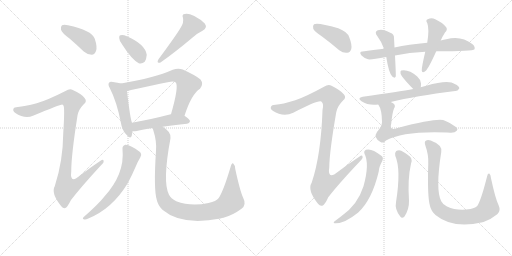
t = 0.00 s
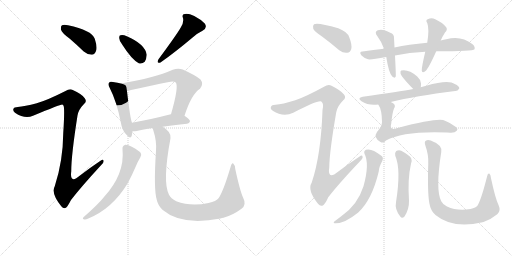
t = 2.99 s
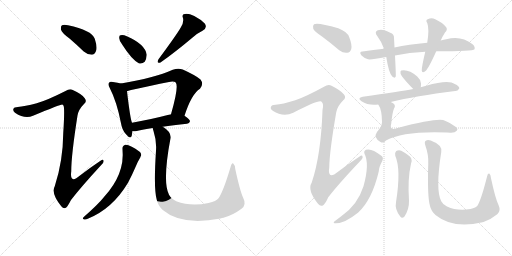
t = 5.98 s
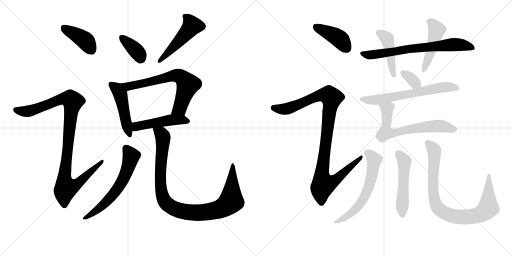
t = 8.97 s
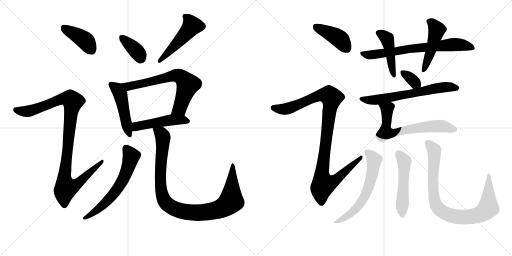
t = 11.95 s
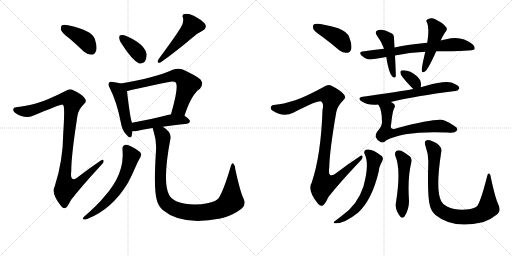
t = 14.94 s

The animated SVG that drew these frames (rendered in a browser with its animation timeline set to each time). Animation: 20 CSS @keyframes rules; one cycle of 14.94 s.

<svg version="1.1" viewBox="0 0 2048 1024" xmlns="http://www.w3.org/2000/svg">
  <g stroke="lightgray" stroke-dasharray="1,1" stroke-width="1" transform="scale(4, 4)">
    <line x1="0" y1="0" x2="256" y2="256"></line>
    <line x1="256" y1="0" x2="0" y2="256"></line>
    <line x1="128" y1="0" x2="128" y2="256"></line>
    <line x1="0" y1="128" x2="256" y2="128"></line>
    <line x1="256" y1="0" x2="512" y2="256"></line>
    <line x1="512" y1="0" x2="256" y2="256"></line>
    <line x1="384" y1="0" x2="384" y2="256"></line>
    <line x1="256" y1="128" x2="512" y2="128"></line>
  </g>
<g transform="scale(1, -1) translate(0, -850)">
   <style type="text/css">
    @keyframes keyframes0 {
      from {
       stroke: black;
       stroke-dashoffset: 401;
       stroke-width: 128;
       }
       57% {
       animation-timing-function: step-end;
       stroke: black;
       stroke-dashoffset: 0;
       stroke-width: 128;
       }
       to {
       stroke: black;
       stroke-width: 1024;
       }
       }
       #make-me-a-hanzi-animation-0 {
         animation: keyframes0 0.576335s both;
         animation-delay: 0.000000s;
         animation-timing-function: linear;
       }
    @keyframes keyframes1 {
      from {
       stroke: black;
       stroke-dashoffset: 1025;
       stroke-width: 128;
       }
       77% {
       animation-timing-function: step-end;
       stroke: black;
       stroke-dashoffset: 0;
       stroke-width: 128;
       }
       to {
       stroke: black;
       stroke-width: 1024;
       }
       }
       #make-me-a-hanzi-animation-1 {
         animation: keyframes1 1.084147s both;
         animation-delay: 0.576335s;
         animation-timing-function: linear;
       }
    @keyframes keyframes2 {
      from {
       stroke: black;
       stroke-dashoffset: 368;
       stroke-width: 128;
       }
       55% {
       animation-timing-function: step-end;
       stroke: black;
       stroke-dashoffset: 0;
       stroke-width: 128;
       }
       to {
       stroke: black;
       stroke-width: 1024;
       }
       }
       #make-me-a-hanzi-animation-2 {
         animation: keyframes2 0.549479s both;
         animation-delay: 1.660482s;
         animation-timing-function: linear;
       }
    @keyframes keyframes3 {
      from {
       stroke: black;
       stroke-dashoffset: 491;
       stroke-width: 128;
       }
       62% {
       animation-timing-function: step-end;
       stroke: black;
       stroke-dashoffset: 0;
       stroke-width: 128;
       }
       to {
       stroke: black;
       stroke-width: 1024;
       }
       }
       #make-me-a-hanzi-animation-3 {
         animation: keyframes3 0.649577s both;
         animation-delay: 2.209961s;
         animation-timing-function: linear;
       }
    @keyframes keyframes4 {
      from {
       stroke: black;
       stroke-dashoffset: 474;
       stroke-width: 128;
       }
       61% {
       animation-timing-function: step-end;
       stroke: black;
       stroke-dashoffset: 0;
       stroke-width: 128;
       }
       to {
       stroke: black;
       stroke-width: 1024;
       }
       }
       #make-me-a-hanzi-animation-4 {
         animation: keyframes4 0.635742s both;
         animation-delay: 2.859538s;
         animation-timing-function: linear;
       }
    @keyframes keyframes5 {
      from {
       stroke: black;
       stroke-dashoffset: 665;
       stroke-width: 128;
       }
       68% {
       animation-timing-function: step-end;
       stroke: black;
       stroke-dashoffset: 0;
       stroke-width: 128;
       }
       to {
       stroke: black;
       stroke-width: 1024;
       }
       }
       #make-me-a-hanzi-animation-5 {
         animation: keyframes5 0.791178s both;
         animation-delay: 3.495280s;
         animation-timing-function: linear;
       }
    @keyframes keyframes6 {
      from {
       stroke: black;
       stroke-dashoffset: 481;
       stroke-width: 128;
       }
       61% {
       animation-timing-function: step-end;
       stroke: black;
       stroke-dashoffset: 0;
       stroke-width: 128;
       }
       to {
       stroke: black;
       stroke-width: 1024;
       }
       }
       #make-me-a-hanzi-animation-6 {
         animation: keyframes6 0.641439s both;
         animation-delay: 4.286458s;
         animation-timing-function: linear;
       }
    @keyframes keyframes7 {
      from {
       stroke: black;
       stroke-dashoffset: 613;
       stroke-width: 128;
       }
       67% {
       animation-timing-function: step-end;
       stroke: black;
       stroke-dashoffset: 0;
       stroke-width: 128;
       }
       to {
       stroke: black;
       stroke-width: 1024;
       }
       }
       #make-me-a-hanzi-animation-7 {
         animation: keyframes7 0.748861s both;
         animation-delay: 4.927897s;
         animation-timing-function: linear;
       }
    @keyframes keyframes8 {
      from {
       stroke: black;
       stroke-dashoffset: 996;
       stroke-width: 128;
       }
       76% {
       animation-timing-function: step-end;
       stroke: black;
       stroke-dashoffset: 0;
       stroke-width: 128;
       }
       to {
       stroke: black;
       stroke-width: 1024;
       }
       }
       #make-me-a-hanzi-animation-8 {
         animation: keyframes8 1.060547s both;
         animation-delay: 5.676758s;
         animation-timing-function: linear;
       }
    @keyframes keyframes9 {
      from {
       stroke: black;
       stroke-dashoffset: 412;
       stroke-width: 128;
       }
       57% {
       animation-timing-function: step-end;
       stroke: black;
       stroke-dashoffset: 0;
       stroke-width: 128;
       }
       to {
       stroke: black;
       stroke-width: 1024;
       }
       }
       #make-me-a-hanzi-animation-9 {
         animation: keyframes9 0.585286s both;
         animation-delay: 6.737305s;
         animation-timing-function: linear;
       }
    @keyframes keyframes10 {
      from {
       stroke: black;
       stroke-dashoffset: 1037;
       stroke-width: 128;
       }
       77% {
       animation-timing-function: step-end;
       stroke: black;
       stroke-dashoffset: 0;
       stroke-width: 128;
       }
       to {
       stroke: black;
       stroke-width: 1024;
       }
       }
       #make-me-a-hanzi-animation-10 {
         animation: keyframes10 1.093913s both;
         animation-delay: 7.322591s;
         animation-timing-function: linear;
       }
    @keyframes keyframes11 {
      from {
       stroke: black;
       stroke-dashoffset: 706;
       stroke-width: 128;
       }
       70% {
       animation-timing-function: step-end;
       stroke: black;
       stroke-dashoffset: 0;
       stroke-width: 128;
       }
       to {
       stroke: black;
       stroke-width: 1024;
       }
       }
       #make-me-a-hanzi-animation-11 {
         animation: keyframes11 0.824544s both;
         animation-delay: 8.416504s;
         animation-timing-function: linear;
       }
    @keyframes keyframes12 {
      from {
       stroke: black;
       stroke-dashoffset: 446;
       stroke-width: 128;
       }
       59% {
       animation-timing-function: step-end;
       stroke: black;
       stroke-dashoffset: 0;
       stroke-width: 128;
       }
       to {
       stroke: black;
       stroke-width: 1024;
       }
       }
       #make-me-a-hanzi-animation-12 {
         animation: keyframes12 0.612956s both;
         animation-delay: 9.241048s;
         animation-timing-function: linear;
       }
    @keyframes keyframes13 {
      from {
       stroke: black;
       stroke-dashoffset: 466;
       stroke-width: 128;
       }
       60% {
       animation-timing-function: step-end;
       stroke: black;
       stroke-dashoffset: 0;
       stroke-width: 128;
       }
       to {
       stroke: black;
       stroke-width: 1024;
       }
       }
       #make-me-a-hanzi-animation-13 {
         animation: keyframes13 0.629232s both;
         animation-delay: 9.854004s;
         animation-timing-function: linear;
       }
    @keyframes keyframes14 {
      from {
       stroke: black;
       stroke-dashoffset: 336;
       stroke-width: 128;
       }
       52% {
       animation-timing-function: step-end;
       stroke: black;
       stroke-dashoffset: 0;
       stroke-width: 128;
       }
       to {
       stroke: black;
       stroke-width: 1024;
       }
       }
       #make-me-a-hanzi-animation-14 {
         animation: keyframes14 0.523438s both;
         animation-delay: 10.483236s;
         animation-timing-function: linear;
       }
    @keyframes keyframes15 {
      from {
       stroke: black;
       stroke-dashoffset: 641;
       stroke-width: 128;
       }
       68% {
       animation-timing-function: step-end;
       stroke: black;
       stroke-dashoffset: 0;
       stroke-width: 128;
       }
       to {
       stroke: black;
       stroke-width: 1024;
       }
       }
       #make-me-a-hanzi-animation-15 {
         animation: keyframes15 0.771647s both;
         animation-delay: 11.006673s;
         animation-timing-function: linear;
       }
    @keyframes keyframes16 {
      from {
       stroke: black;
       stroke-dashoffset: 660;
       stroke-width: 128;
       }
       68% {
       animation-timing-function: step-end;
       stroke: black;
       stroke-dashoffset: 0;
       stroke-width: 128;
       }
       to {
       stroke: black;
       stroke-width: 1024;
       }
       }
       #make-me-a-hanzi-animation-16 {
         animation: keyframes16 0.787109s both;
         animation-delay: 11.778320s;
         animation-timing-function: linear;
       }
    @keyframes keyframes17 {
      from {
       stroke: black;
       stroke-dashoffset: 607;
       stroke-width: 128;
       }
       66% {
       animation-timing-function: step-end;
       stroke: black;
       stroke-dashoffset: 0;
       stroke-width: 128;
       }
       to {
       stroke: black;
       stroke-width: 1024;
       }
       }
       #make-me-a-hanzi-animation-17 {
         animation: keyframes17 0.743978s both;
         animation-delay: 12.565430s;
         animation-timing-function: linear;
       }
    @keyframes keyframes18 {
      from {
       stroke: black;
       stroke-dashoffset: 511;
       stroke-width: 128;
       }
       62% {
       animation-timing-function: step-end;
       stroke: black;
       stroke-dashoffset: 0;
       stroke-width: 128;
       }
       to {
       stroke: black;
       stroke-width: 1024;
       }
       }
       #make-me-a-hanzi-animation-18 {
         animation: keyframes18 0.665853s both;
         animation-delay: 13.309408s;
         animation-timing-function: linear;
       }
    @keyframes keyframes19 {
      from {
       stroke: black;
       stroke-dashoffset: 881;
       stroke-width: 128;
       }
       74% {
       animation-timing-function: step-end;
       stroke: black;
       stroke-dashoffset: 0;
       stroke-width: 128;
       }
       to {
       stroke: black;
       stroke-width: 1024;
       }
       }
       #make-me-a-hanzi-animation-19 {
         animation: keyframes19 0.966960s both;
         animation-delay: 13.975260s;
         animation-timing-function: linear;
       }
</style>
<path d="M 278 696 Q 306 672 335 644 Q 350 631 367 631 Q 379 632 384 646 Q 390 662 379 695 Q 367 729 272 749 Q 256 753 248 749 Q 242 745 244 731 Q 248 718 278 696 Z" fill="lightgray"></path> 
<path d="M 147 437 Q 98 424 71 422 Q 56 422 54 415 Q 50 408 60 399 Q 100 372 132 387 Q 243 433 249 432 Q 250 432 253 429 Q 260 425 253 318 Q 252 206 219 105 Q 203 77 245 25 Q 255 13 265 20 Q 272 27 284 50 Q 323 101 405 190 Q 417 200 414 208 Q 413 215 402 207 Q 360 179 320 148 Q 278 112 285 165 Q 285 229 310 388 Q 314 412 336 434 Q 349 444 339 457 Q 329 473 291 490 Q 279 497 262 486 Q 189 449 147 437 Z" fill="lightgray"></path> 
<path d="M 490 670 Q 526 613 555 597 Q 568 593 579 603 Q 586 615 587 631 Q 580 674 507 705 Q 492 712 482 709 Q 476 709 477 697 Q 477 685 490 670 Z" fill="lightgray"></path> 
<path d="M 723 740 Q 708 713 634 613 Q 624 595 642 600 Q 699 640 768 698 Q 787 716 810 727 Q 831 739 819 756 Q 804 772 777 786 Q 752 798 739 794 Q 726 793 732 778 Q 736 760 723 740 Z" fill="lightgray"></path> 
<path d="M 484 516 Q 472 520 452 522 Q 440 525 437 520 Q 430 514 439 498 Q 467 444 484 357 Q 488 330 504 313 Q 522 291 527 307 Q 528 314 530 325 L 528 359 Q 521 374 508 485 C 505 510 505 510 484 516 Z" fill="lightgray"></path> 
<path d="M 738 387 Q 766 474 800 495 Q 816 514 802 532 Q 786 547 731 572 Q 713 579 691 571 Q 618 538 484 516 C 454 511 479 477 508 485 Q 523 491 676 522 Q 695 526 703 520 Q 716 504 684 393 C 676 364 728 359 738 387 Z" fill="lightgray"></path> 
<path d="M 651 343 Q 691 350 748 355 Q 758 356 760 365 Q 760 372 738 387 L 684 393 L 683 393 Q 598 371 528 359 C 498 354 500 326 530 325 Q 537 324 547 326 Q 572 333 611 338 L 651 343 Z" fill="lightgray"></path> 
<path d="M 490 253 Q 500 154 416 62 Q 394 34 335 -18 Q 328 -25 335 -27 Q 342 -30 351 -25 Q 450 15 512 119 Q 527 147 543 184 Q 550 202 561 220 Q 568 229 563 238 Q 557 247 529 262 Q 510 272 501 271 Q 488 267 490 253 Z" fill="lightgray"></path> 
<path d="M 973 58 Q 960 86 941 174 Q 940 190 933 196 Q 927 200 922 181 Q 894 87 875 58 Q 865 45 834 38 Q 764 23 705 45 Q 683 57 676 71 Q 649 122 682 297 Q 686 322 651 343 C 627 361 603 367 611 338 Q 611 334 614 326 Q 627 286 624 247 Q 614 94 627 51 Q 631 29 651 10 Q 726 -54 882 -24 Q 888 -21 894 -21 Q 931 -11 966 15 Q 987 31 973 58 Z" fill="lightgray"></path> 
<path d="M 1288 704 Q 1322 679 1357 649 Q 1373 637 1389 639 Q 1401 640 1405 654 Q 1409 670 1397 701 Q 1390 723 1353 737 Q 1269 762 1256 753 Q 1250 749 1253 735 Q 1257 725 1288 704 Z" fill="lightgray"></path> 
<path d="M 1181 449 Q 1129 433 1102 431 Q 1086 431 1084 423 Q 1080 414 1091 407 Q 1133 380 1173 399 Q 1272 450 1285 444 L 1286 443 Q 1296 436 1290 410 Q 1284 230 1247 120 Q 1228 89 1272 35 Q 1282 22 1293 29 Q 1302 36 1313 61 Q 1353 113 1440 205 Q 1453 217 1450 224 Q 1449 233 1437 223 Q 1394 195 1352 163 Q 1309 127 1317 181 Q 1318 245 1345 401 Q 1349 425 1373 449 Q 1386 459 1376 472 Q 1364 488 1326 507 Q 1313 514 1296 503 Q 1223 463 1181 449 Z" fill="lightgray"></path> 
<path d="M 1745 645 Q 1893 645 1898 653 Q 1902 663 1889 674 Q 1844 710 1785 693 Q 1775 692 1763 688 L 1709 679 Q 1634 672 1578 660 L 1536 655 Q 1494 651 1450 644 Q 1434 643 1446 628 Q 1456 618 1472 613 Q 1482 610 1545 622 L 1580 628 Q 1637 640 1701 643 L 1745 645 Z" fill="lightgray"></path> 
<path d="M 1578 660 Q 1577 681 1576 698 Q 1577 714 1561 719 Q 1530 737 1511 729 Q 1496 722 1509 706 Q 1527 682 1536 655 L 1545 622 Q 1555 558 1569 544 Q 1579 535 1583 544 Q 1584 550 1580 628 L 1578 660 Z" fill="lightgray"></path> 
<path d="M 1763 688 Q 1769 703 1780 720 Q 1793 733 1783 743 Q 1773 758 1741 773 Q 1726 782 1711 773 Q 1701 769 1709 758 Q 1718 734 1709 679 L 1701 643 Q 1686 579 1687 568 Q 1688 555 1702 566 Q 1714 576 1745 645 L 1763 688 Z" fill="lightgray"></path> 
<path d="M 1683 501 Q 1684 508 1684 516 Q 1681 534 1669 544 Q 1635 574 1605 568 Q 1601 567 1602 558 Q 1602 546 1653 494 C 1674 473 1679 471 1683 501 Z" fill="lightgray"></path> 
<path d="M 1563 442 Q 1660 466 1821 486 Q 1830 485 1837 496 Q 1838 506 1819 514 Q 1794 533 1705 507 Q 1693 504 1683 501 L 1653 494 Q 1599 484 1451 463 Q 1427 459 1446 445 Q 1473 427 1513 432 L 1563 442 Z" fill="lightgray"></path> 
<path d="M 1513 432 Q 1528 411 1528 361 Q 1527 343 1508 322 Q 1501 312 1503 302 Q 1506 292 1522 282 Q 1534 276 1544 288 Q 1614 327 1788 320 Q 1794 320 1801 319 Q 1820 318 1828 328 Q 1834 337 1816 347 Q 1798 360 1780 367 Q 1759 382 1590 338 Q 1556 325 1565 356 Q 1569 399 1576 416 Q 1583 426 1576 434 Q 1572 438 1563 442 C 1537 457 1499 458 1513 432 Z" fill="lightgray"></path> 
<path d="M 1458 235 Q 1479 196 1454 105 Q 1430 29 1365 -15 Q 1352 -25 1340 -34 Q 1330 -41 1339 -43 Q 1376 -46 1433 0 Q 1488 51 1515 164 Q 1515 180 1529 206 Q 1536 221 1524 228 Q 1487 258 1464 251 Q 1454 247 1458 235 Z" fill="lightgray"></path> 
<path d="M 1581 227 Q 1605 173 1584 41 Q 1578 13 1601 -16 Q 1608 -26 1618 -16 Q 1637 14 1636 47 Q 1630 135 1644 195 Q 1644 198 1645 199 Q 1651 218 1633 229 Q 1620 239 1605 247 Q 1595 251 1585 246 Q 1578 240 1581 227 Z" fill="lightgray"></path> 
<path d="M 1994 30 Q 1981 57 1964 137 Q 1963 152 1957 156 Q 1951 159 1948 143 Q 1926 56 1911 29 Q 1904 19 1882 14 Q 1828 5 1788 24 Q 1770 33 1765 45 Q 1741 90 1765 242 Q 1771 270 1723 288 Q 1710 292 1703 287 Q 1696 283 1702 266 Q 1715 230 1713 195 Q 1709 62 1720 26 Q 1724 7 1742 -10 Q 1811 -67 1930 -39 Q 1931 -38 1934 -38 Q 1962 -29 1989 -7 Q 2005 6 1994 30 Z" fill="lightgray"></path> 
      <clipPath id="make-me-a-hanzi-clip-0">
      <path d="M 278 696 Q 306 672 335 644 Q 350 631 367 631 Q 379 632 384 646 Q 390 662 379 695 Q 367 729 272 749 Q 256 753 248 749 Q 242 745 244 731 Q 248 718 278 696 Z" fill="lightgray"></path>
      </clipPath>
      <path clip-path="url(#make-me-a-hanzi-clip-0)" d="M 255 740 L 346 683 L 365 650 " fill="none" id="make-me-a-hanzi-animation-0" stroke-dasharray="273 546" stroke-linecap="round"></path>

      <clipPath id="make-me-a-hanzi-clip-1">
      <path d="M 147 437 Q 98 424 71 422 Q 56 422 54 415 Q 50 408 60 399 Q 100 372 132 387 Q 243 433 249 432 Q 250 432 253 429 Q 260 425 253 318 Q 252 206 219 105 Q 203 77 245 25 Q 255 13 265 20 Q 272 27 284 50 Q 323 101 405 190 Q 417 200 414 208 Q 413 215 402 207 Q 360 179 320 148 Q 278 112 285 165 Q 285 229 310 388 Q 314 412 336 434 Q 349 444 339 457 Q 329 473 291 490 Q 279 497 262 486 Q 189 449 147 437 Z" fill="lightgray"></path>
      </clipPath>
      <path clip-path="url(#make-me-a-hanzi-clip-1)" d="M 64 411 L 101 404 L 138 410 L 245 454 L 266 457 L 291 444 L 257 134 L 264 99 L 301 109 L 408 204 " fill="none" id="make-me-a-hanzi-animation-1" stroke-dasharray="897 1794" stroke-linecap="round"></path>

      <clipPath id="make-me-a-hanzi-clip-2">
      <path d="M 490 670 Q 526 613 555 597 Q 568 593 579 603 Q 586 615 587 631 Q 580 674 507 705 Q 492 712 482 709 Q 476 709 477 697 Q 477 685 490 670 Z" fill="lightgray"></path>
      </clipPath>
      <path clip-path="url(#make-me-a-hanzi-clip-2)" d="M 488 699 L 543 649 L 563 617 " fill="none" id="make-me-a-hanzi-animation-2" stroke-dasharray="240 480" stroke-linecap="round"></path>

      <clipPath id="make-me-a-hanzi-clip-3">
      <path d="M 723 740 Q 708 713 634 613 Q 624 595 642 600 Q 699 640 768 698 Q 787 716 810 727 Q 831 739 819 756 Q 804 772 777 786 Q 752 798 739 794 Q 726 793 732 778 Q 736 760 723 740 Z" fill="lightgray"></path>
      </clipPath>
      <path clip-path="url(#make-me-a-hanzi-clip-3)" d="M 739 785 L 760 765 L 768 747 L 686 653 L 646 619 L 644 610 " fill="none" id="make-me-a-hanzi-animation-3" stroke-dasharray="363 726" stroke-linecap="round"></path>

      <clipPath id="make-me-a-hanzi-clip-4">
      <path d="M 484 516 Q 472 520 452 522 Q 440 525 437 520 Q 430 514 439 498 Q 467 444 484 357 Q 488 330 504 313 Q 522 291 527 307 Q 528 314 530 325 L 528 359 Q 521 374 508 485 C 505 510 505 510 484 516 Z" fill="lightgray"></path>
      </clipPath>
      <path clip-path="url(#make-me-a-hanzi-clip-4)" d="M 446 512 L 466 497 L 482 473 L 516 312 " fill="none" id="make-me-a-hanzi-animation-4" stroke-dasharray="346 692" stroke-linecap="round"></path>

      <clipPath id="make-me-a-hanzi-clip-5">
      <path d="M 738 387 Q 766 474 800 495 Q 816 514 802 532 Q 786 547 731 572 Q 713 579 691 571 Q 618 538 484 516 C 454 511 479 477 508 485 Q 523 491 676 522 Q 695 526 703 520 Q 716 504 684 393 C 676 364 728 359 738 387 Z" fill="lightgray"></path>
      </clipPath>
      <path clip-path="url(#make-me-a-hanzi-clip-5)" d="M 494 515 L 518 505 L 695 547 L 727 541 L 751 512 L 719 417 L 692 403 " fill="none" id="make-me-a-hanzi-animation-5" stroke-dasharray="537 1074" stroke-linecap="round"></path>

      <clipPath id="make-me-a-hanzi-clip-6">
      <path d="M 651 343 Q 691 350 748 355 Q 758 356 760 365 Q 760 372 738 387 L 684 393 L 683 393 Q 598 371 528 359 C 498 354 500 326 530 325 Q 537 324 547 326 Q 572 333 611 338 L 651 343 Z" fill="lightgray"></path>
      </clipPath>
      <path clip-path="url(#make-me-a-hanzi-clip-6)" d="M 534 331 L 552 346 L 684 371 L 729 371 L 750 365 " fill="none" id="make-me-a-hanzi-animation-6" stroke-dasharray="353 706" stroke-linecap="round"></path>

      <clipPath id="make-me-a-hanzi-clip-7">
      <path d="M 490 253 Q 500 154 416 62 Q 394 34 335 -18 Q 328 -25 335 -27 Q 342 -30 351 -25 Q 450 15 512 119 Q 527 147 543 184 Q 550 202 561 220 Q 568 229 563 238 Q 557 247 529 262 Q 510 272 501 271 Q 488 267 490 253 Z" fill="lightgray"></path>
      </clipPath>
      <path clip-path="url(#make-me-a-hanzi-clip-7)" d="M 504 257 L 525 225 L 505 160 L 480 110 L 433 50 L 367 -6 L 339 -22 " fill="none" id="make-me-a-hanzi-animation-7" stroke-dasharray="485 970" stroke-linecap="round"></path>

      <clipPath id="make-me-a-hanzi-clip-8">
      <path d="M 973 58 Q 960 86 941 174 Q 940 190 933 196 Q 927 200 922 181 Q 894 87 875 58 Q 865 45 834 38 Q 764 23 705 45 Q 683 57 676 71 Q 649 122 682 297 Q 686 322 651 343 C 627 361 603 367 611 338 Q 611 334 614 326 Q 627 286 624 247 Q 614 94 627 51 Q 631 29 651 10 Q 726 -54 882 -24 Q 888 -21 894 -21 Q 931 -11 966 15 Q 987 31 973 58 Z" fill="lightgray"></path>
      </clipPath>
      <path clip-path="url(#make-me-a-hanzi-clip-8)" d="M 618 333 L 645 315 L 652 302 L 641 137 L 649 67 L 667 36 L 693 17 L 738 3 L 782 -1 L 866 9 L 907 29 L 925 48 L 932 189 " fill="none" id="make-me-a-hanzi-animation-8" stroke-dasharray="868 1736" stroke-linecap="round"></path>

      <clipPath id="make-me-a-hanzi-clip-9">
      <path d="M 1288 704 Q 1322 679 1357 649 Q 1373 637 1389 639 Q 1401 640 1405 654 Q 1409 670 1397 701 Q 1390 723 1353 737 Q 1269 762 1256 753 Q 1250 749 1253 735 Q 1257 725 1288 704 Z" fill="lightgray"></path>
      </clipPath>
      <path clip-path="url(#make-me-a-hanzi-clip-9)" d="M 1262 745 L 1357 696 L 1387 657 " fill="none" id="make-me-a-hanzi-animation-9" stroke-dasharray="284 568" stroke-linecap="round"></path>

      <clipPath id="make-me-a-hanzi-clip-10">
      <path d="M 1181 449 Q 1129 433 1102 431 Q 1086 431 1084 423 Q 1080 414 1091 407 Q 1133 380 1173 399 Q 1272 450 1285 444 L 1286 443 Q 1296 436 1290 410 Q 1284 230 1247 120 Q 1228 89 1272 35 Q 1282 22 1293 29 Q 1302 36 1313 61 Q 1353 113 1440 205 Q 1453 217 1450 224 Q 1449 233 1437 223 Q 1394 195 1352 163 Q 1309 127 1317 181 Q 1318 245 1345 401 Q 1349 425 1373 449 Q 1386 459 1376 472 Q 1364 488 1326 507 Q 1313 514 1296 503 Q 1223 463 1181 449 Z" fill="lightgray"></path>
      </clipPath>
      <path clip-path="url(#make-me-a-hanzi-clip-10)" d="M 1095 418 L 1158 418 L 1280 469 L 1312 470 L 1326 459 L 1288 156 L 1295 113 L 1338 127 L 1444 221 " fill="none" id="make-me-a-hanzi-animation-10" stroke-dasharray="909 1818" stroke-linecap="round"></path>

      <clipPath id="make-me-a-hanzi-clip-11">
      <path d="M 1745 645 Q 1893 645 1898 653 Q 1902 663 1889 674 Q 1844 710 1785 693 Q 1775 692 1763 688 L 1709 679 Q 1634 672 1578 660 L 1536 655 Q 1494 651 1450 644 Q 1434 643 1446 628 Q 1456 618 1472 613 Q 1482 610 1545 622 L 1580 628 Q 1637 640 1701 643 L 1745 645 Z" fill="lightgray"></path>
      </clipPath>
      <path clip-path="url(#make-me-a-hanzi-clip-11)" d="M 1448 636 L 1494 631 L 1671 659 L 1799 671 L 1860 669 L 1893 658 " fill="none" id="make-me-a-hanzi-animation-11" stroke-dasharray="578 1156" stroke-linecap="round"></path>

      <clipPath id="make-me-a-hanzi-clip-12">
      <path d="M 1578 660 Q 1577 681 1576 698 Q 1577 714 1561 719 Q 1530 737 1511 729 Q 1496 722 1509 706 Q 1527 682 1536 655 L 1545 622 Q 1555 558 1569 544 Q 1579 535 1583 544 Q 1584 550 1580 628 L 1578 660 Z" fill="lightgray"></path>
      </clipPath>
      <path clip-path="url(#make-me-a-hanzi-clip-12)" d="M 1516 717 L 1550 691 L 1576 546 " fill="none" id="make-me-a-hanzi-animation-12" stroke-dasharray="318 636" stroke-linecap="round"></path>

      <clipPath id="make-me-a-hanzi-clip-13">
      <path d="M 1763 688 Q 1769 703 1780 720 Q 1793 733 1783 743 Q 1773 758 1741 773 Q 1726 782 1711 773 Q 1701 769 1709 758 Q 1718 734 1709 679 L 1701 643 Q 1686 579 1687 568 Q 1688 555 1702 566 Q 1714 576 1745 645 L 1763 688 Z" fill="lightgray"></path>
      </clipPath>
      <path clip-path="url(#make-me-a-hanzi-clip-13)" d="M 1722 764 L 1747 731 L 1723 642 L 1695 571 " fill="none" id="make-me-a-hanzi-animation-13" stroke-dasharray="338 676" stroke-linecap="round"></path>

      <clipPath id="make-me-a-hanzi-clip-14">
      <path d="M 1683 501 Q 1684 508 1684 516 Q 1681 534 1669 544 Q 1635 574 1605 568 Q 1601 567 1602 558 Q 1602 546 1653 494 C 1674 473 1679 471 1683 501 Z" fill="lightgray"></path>
      </clipPath>
      <path clip-path="url(#make-me-a-hanzi-clip-14)" d="M 1612 561 L 1673 509 " fill="none" id="make-me-a-hanzi-animation-14" stroke-dasharray="208 416" stroke-linecap="round"></path>

      <clipPath id="make-me-a-hanzi-clip-15">
      <path d="M 1563 442 Q 1660 466 1821 486 Q 1830 485 1837 496 Q 1838 506 1819 514 Q 1794 533 1705 507 Q 1693 504 1683 501 L 1653 494 Q 1599 484 1451 463 Q 1427 459 1446 445 Q 1473 427 1513 432 L 1563 442 Z" fill="lightgray"></path>
      </clipPath>
      <path clip-path="url(#make-me-a-hanzi-clip-15)" d="M 1447 454 L 1480 449 L 1516 452 L 1737 495 L 1785 502 L 1827 498 " fill="none" id="make-me-a-hanzi-animation-15" stroke-dasharray="513 1026" stroke-linecap="round"></path>

      <clipPath id="make-me-a-hanzi-clip-16">
      <path d="M 1513 432 Q 1528 411 1528 361 Q 1527 343 1508 322 Q 1501 312 1503 302 Q 1506 292 1522 282 Q 1534 276 1544 288 Q 1614 327 1788 320 Q 1794 320 1801 319 Q 1820 318 1828 328 Q 1834 337 1816 347 Q 1798 360 1780 367 Q 1759 382 1590 338 Q 1556 325 1565 356 Q 1569 399 1576 416 Q 1583 426 1576 434 Q 1572 438 1563 442 C 1537 457 1499 458 1513 432 Z" fill="lightgray"></path>
      </clipPath>
      <path clip-path="url(#make-me-a-hanzi-clip-16)" d="M 1520 430 L 1548 413 L 1543 332 L 1543 320 L 1548 318 L 1725 345 L 1764 346 L 1817 333 " fill="none" id="make-me-a-hanzi-animation-16" stroke-dasharray="532 1064" stroke-linecap="round"></path>

      <clipPath id="make-me-a-hanzi-clip-17">
      <path d="M 1458 235 Q 1479 196 1454 105 Q 1430 29 1365 -15 Q 1352 -25 1340 -34 Q 1330 -41 1339 -43 Q 1376 -46 1433 0 Q 1488 51 1515 164 Q 1515 180 1529 206 Q 1536 221 1524 228 Q 1487 258 1464 251 Q 1454 247 1458 235 Z" fill="lightgray"></path>
      </clipPath>
      <path clip-path="url(#make-me-a-hanzi-clip-17)" d="M 1468 240 L 1497 210 L 1487 143 L 1467 82 L 1455 56 L 1416 6 L 1389 -16 L 1344 -39 " fill="none" id="make-me-a-hanzi-animation-17" stroke-dasharray="479 958" stroke-linecap="round"></path>

      <clipPath id="make-me-a-hanzi-clip-18">
      <path d="M 1581 227 Q 1605 173 1584 41 Q 1578 13 1601 -16 Q 1608 -26 1618 -16 Q 1637 14 1636 47 Q 1630 135 1644 195 Q 1644 198 1645 199 Q 1651 218 1633 229 Q 1620 239 1605 247 Q 1595 251 1585 246 Q 1578 240 1581 227 Z" fill="lightgray"></path>
      </clipPath>
      <path clip-path="url(#make-me-a-hanzi-clip-18)" d="M 1593 236 L 1617 204 L 1610 -11 " fill="none" id="make-me-a-hanzi-animation-18" stroke-dasharray="383 766" stroke-linecap="round"></path>

      <clipPath id="make-me-a-hanzi-clip-19">
      <path d="M 1994 30 Q 1981 57 1964 137 Q 1963 152 1957 156 Q 1951 159 1948 143 Q 1926 56 1911 29 Q 1904 19 1882 14 Q 1828 5 1788 24 Q 1770 33 1765 45 Q 1741 90 1765 242 Q 1771 270 1723 288 Q 1710 292 1703 287 Q 1696 283 1702 266 Q 1715 230 1713 195 Q 1709 62 1720 26 Q 1724 7 1742 -10 Q 1811 -67 1930 -39 Q 1931 -38 1934 -38 Q 1962 -29 1989 -7 Q 2005 6 1994 30 Z" fill="lightgray"></path>
      </clipPath>
      <path clip-path="url(#make-me-a-hanzi-clip-19)" d="M 1710 279 L 1737 248 L 1732 121 L 1738 50 L 1750 21 L 1774 0 L 1809 -14 L 1864 -19 L 1915 -9 L 1938 4 L 1953 19 L 1954 149 " fill="none" id="make-me-a-hanzi-animation-19" stroke-dasharray="753 1506" stroke-linecap="round"></path>

</g>
</svg>
